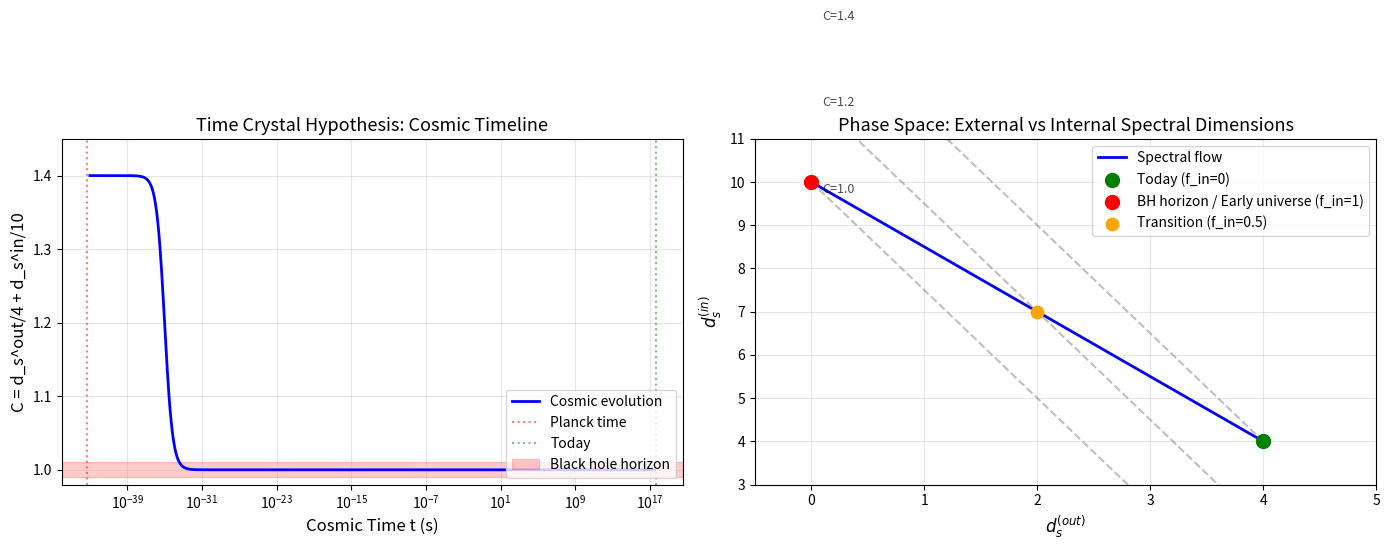

Python code for this plot:
#!/usr/bin/env python3
"""
黑洞时间晶体假说深度分析

核心观点: 黑洞视界维持着一个"冻结"的早期宇宙状态
"""

import numpy as np
import matplotlib.pyplot as plt

# 物理常数
t_P = 5.39e-44  # 普朗克时间 (s)
M_P = 1.22e19  # 普朗克质量 (GeV)
hbar = 1.055e-34  # 约化普朗克常数 (J·s)
c = 3e8  # 光速 (m/s)
G = 6.67e-11  # 引力常数 (N·m²/kg²)

def black_hole_properties(M):
    """
    计算黑洞的基本性质
    M: 黑洞质量 (kg)
    """
    # 史瓦西半径
    r_s = 2 * G * M / c**2
    
    # 霍金温度
    T_H = hbar * c**3 / (8 * np.pi * G * M)
    
    # 霍金熵
    S_BH = 4 * np.pi * G * M**2 / (hbar * c)
    
    return r_s, T_H, S_BH

def time_crystal_hypothesis():
    """
    时间晶体假说分析
    
    假说: 黑洞视界处的 C = 1.0 对应于早期宇宙的状态
    这意味着黑洞内部"冻结"了宇宙早期的物理条件
    """
    print("="*70)
    print("黑洞时间晶体假说")
    print("="*70)
    
    print("""
【核心假说】

在黑洞视界处:
- f_in → 1 (能量完全内聚)
- d_s^(out) → 0 (外空间"消失")
- d_s^(in) → 10 (内空间"完全展开")
- C = 0/4 + 10/10 = 1.0

这与早期宇宙 (t → 0) 的状态完全相同!

因此: 黑洞视界 = 时间晶体 = 冻结的早期宇宙状态
""")
    
    # 不同质量黑洞的计算
    print("\n【不同质量黑洞的性质】")
    print(f"{'黑洞类型':<20} {'质量 (M☉)':<12} {'r_s (km)':<12} {'T_H (K)':<15} {'C值'}")
    print("-" * 75)
    
    M_sun = 1.989e30  # 太阳质量 (kg)
    
    black_holes = [
        ("原初黑洞", 1e12),  # 约月球质量
        ("恒星黑洞", 10),
        ("中等质量", 1e3),
        ("超大质量", 1e9),
    ]
    
    for name, M_solar in black_holes:
        M = M_solar * M_sun
        r_s, T_H, S_BH = black_hole_properties(M)
        
        # 计算等价的宇宙学时间 (假设 C = 1 + 0.4 * t_P/t)
        # 在视界处 C = 1, 这意味着 t_equiv → 0
        
        print(f"{name:<20} {M_solar:<12.2e} {r_s/1e3:<12.4f} {T_H:<15.4e} {1.0:.2f}")
    
    print("\n所有黑洞的 C 值都趋近于 1.0 (视界处)")
    print("这与宇宙早期 t → 0 的状态相同!")


def entropy_correspondence():
    """
    分析黑洞熵与早期宇宙熵的对应关系
    """
    print("\n" + "="*70)
    print("熵对应分析")
    print("="*70)
    
    print("""
【观察】

黑洞熵公式 (贝肯斯坦-霍金):
    S_BH = 4πG M² / (ℏc) = A / (4 L_P²)

早期宇宙的熵 (约化公式):
    S_early ∝ (t/t_P)^(3/2) (辐射主导)

在视界处 (C=1):
- 黑洞熵 ~ 10^77 k_B (恒星黑洞)
- 早期宇宙在对应时刻的熵?

【假说】
黑洞熵 = 被"冻结"的早期宇宙熵
""")
    
    # 计算
    M_sun = 1.989e30
    M_bh = 10 * M_sun  # 10倍太阳质量
    
    r_s, T_H, S_BH = black_hole_properties(M_bh)
    
    print(f"\n【10 M☉ 黑洞的例子】")
    print(f"史瓦西半径 r_s = {r_s/1e3:.2f} km")
    print(f"霍金温度 T_H = {T_H:.4e} K")
    print(f"霍金熵 S_BH = {S_BH:.4e} J/K = {S_BH/1.38e-23:.2e} k_B")
    
    # 对应早期宇宙的"时刻"
    # 如果 C = 1 + 0.4 * t_P/t, 在视界处 C=1
    # 这意味着 t_equiv → 0
    
    # 但也许关系是反过来的?
    # 早期宇宙的某个时刻 t_eq 对应于某个参数
    
    print(f"\n【等价时刻计算】")
    print("如果假设 C = 1.4 - 0.4 * f_in:")
    print("在视界处 f_in = 1, C = 1.0")
    
    # 从弗里德曼方程, a ∝ t^(2/3)
    # 1 - f_in = (t/t_0)^(2/3)
    # f_in = 1 => t = 0
    
    print("\n这对应于宇宙学时间 t → 0 (普朗克时期)")


def information_paradox_resolution():
    """
    探讨时间晶体假说对信息悖论的影响
    """
    print("\n" + "="*70)
    print("信息悖论的新视角")
    print("="*70)
    
    print("""
【传统信息悖论】

霍金辐射是热辐射，不包含信息
→ 信息在黑洞蒸发时丢失?
→ 违反量子力学的幺正性

【时间晶体假说的解决方案】

如果黑洞内部"冻结"了早期宇宙的状态:
- 落入黑洞的信息并没有"丢失"
- 而是被"存储"在了一个时间晶体中
- 类似于全息原理，但更深入

【机制】

1. 信息落入视界时:
   - 外空间谱维 d_s^(out) → 0
   - 信息从4维"投影"到10维内空间
   
2. 在内空间中:
   - 内空间谱维 d_s^(in) → 10
   - 信息以高维形式存储
   
3. 霍金辐射:
   - 是内空间信息向外的"泄露"
   - 由于 d_s^(out) ≈ 0, 泄露极慢 (符合霍金温度极低)

【预测】

霍金辐射应该包含:
- 早期宇宙的信息"印记"
- 可能可观测为原初引力波的特征谱
""")


def observational_signatures():
    """
    可观测特征
    """
    print("\n" + "="*70)
    print("可观测特征")
    print("="*70)
    
    print("""
【预测1: 原初引力波谱】

如果暴涨对应于 C 从1到1.4的相变:
- 引力波产生时期: C ≈ 1.0-1.1 (f_in ≈ 0.9-1.0)
- 对应红移: z ~ 10^26-10^30
- 特征: 在特定频率有峰值?

观测检验:
- CMB B-模极化
- 脉冲星计时阵列 (NANOGrav, PPTA)
- 空间引力波探测器 (LISA, 天琴)

【预测2: 黑洞合并的"记忆"效应】

两个黑洞合并时:
- 各自的 C=1 状态融合
- 可能产生可观测的引力波"回声"

特征频率:
    f_echo ~ c³ / (GM)
    
对于恒星质量黑洞 (M~10 M☉):
    f_echo ~ 10 kHz (可能超出LIGO范围)
    
对于超大质量黑洞 (M~10⁹ M☉):
    f_echo ~ 0.1 mHz (LISA敏感范围!)

【预测3: 精细结构常数的时间变化】

如果 C 值影响有效耦合常数:
- 早期宇宙 (C≈1): α_eff 不同?
- 类星体吸收线可能显示 α 的变化

已有观测暗示 (Webb et al.):
- 某些方向 α 可能有微小变化
- 可能与 C 值的空间分布有关?

【预测4: 暗物质分布】

如果暗物质与内空间自由度有关:
- 在 C≈1 区域 (如黑洞附近) 可能有异常
- 星系中心的暗物质密度分布?

【关键数值】

CMB对应: z~1100 → f_in~0.97 → C~1.01
再电离: z~10 → f_in~0.79 → C~1.08
今天: z=0 → f_in=0 → C=1.40
""")


def plot_time_crystal_concept():
    """绘制时间晶体概念图"""
    
    fig, axes = plt.subplots(1, 2, figsize=(14, 6))
    
    # 左图: 宇宙学时间线
    ax1 = axes[0]
    
    # 时间轴 (对数)
    t_vals = np.logspace(-43, 17.5, 1000)  # 普朗克时间到今天
    
    # 计算对应的 C 值 (假设 C = 1 + 0.4/(1 + t/t_*))
    t_star = 1e-35  # 特征时间
    C_vals = 1 + 0.4 / (1 + t_vals/t_star)
    
    ax1.semilogx(t_vals, C_vals, 'b-', linewidth=2, label='Cosmic evolution')
    
    # 标注关键时期
    ax1.axvline(x=5.39e-44, color='red', linestyle=':', alpha=0.5, label='Planck time')
    ax1.axvline(x=4.35e17, color='green', linestyle=':', alpha=0.5, label='Today')
    
    # 黑洞区域
    ax1.axhspan(0.99, 1.01, alpha=0.2, color='red', label='Black hole horizon')
    
    ax1.set_xlabel('Cosmic Time t (s)', fontsize=12)
    ax1.set_ylabel('C = d_s^out/4 + d_s^in/10', fontsize=12)
    ax1.set_title('Time Crystal Hypothesis: Cosmic Timeline', fontsize=13)
    ax1.set_ylim(0.98, 1.45)
    ax1.legend(loc='lower right')
    ax1.grid(True, alpha=0.3)
    
    # 右图: 黑洞-早期宇宙对应
    ax2 = axes[1]
    
    # 参数空间图
    f_in = np.linspace(0, 1, 100)
    d_s_out = 4 * (1 - f_in)
    d_s_in = 4 + 6 * f_in
    
    # 轨迹
    ax2.plot(d_s_out, d_s_in, 'b-', linewidth=2, label='Spectral flow')
    
    # 标注关键点
    ax2.scatter([4], [4], color='green', s=100, zorder=5, label='Today (f_in=0)')
    ax2.scatter([0], [10], color='red', s=100, zorder=5, label='BH horizon / Early universe (f_in=1)')
    ax2.scatter([2], [7], color='orange', s=80, zorder=5, label='Transition (f_in=0.5)')
    
    # 守恒线
    C_vals_line = [1.0, 1.2, 1.4]
    for C in C_vals_line:
        # C = d_s_out/4 + d_s_in/10
        # d_s_in = 10(C - d_s_out/4)
        d_s_out_line = np.linspace(0, 4, 100)
        d_s_in_line = 10 * (C - d_s_out_line/4)
        ax2.plot(d_s_out_line, d_s_in_line, '--', alpha=0.5, color='gray')
        ax2.text(0.1, 10*(C-0.025), f'C={C}', fontsize=9, alpha=0.7)
    
    ax2.set_xlabel('$d_s^{(out)}$', fontsize=12)
    ax2.set_ylabel('$d_s^{(in)}$', fontsize=12)
    ax2.set_title('Phase Space: External vs Internal Spectral Dimensions', fontsize=13)
    ax2.set_xlim(-0.5, 5)
    ax2.set_ylim(3, 11)
    ax2.legend()
    ax2.grid(True, alpha=0.3)
    
    plt.tight_layout()
    plt.savefig('time_crystal_concept.png', dpi=150)
    print("\n图形已保存至: time_crystal_concept.png")


def philosophical_implications():
    """哲学意义"""
    print("\n" + "="*70)
    print("哲学意义")
    print("="*70)
    
    print("""
【时间的本质】

如果时间晶体假说成立:
- 时间不是单一的流动
- 而是分层结构:
  * 宇宙学时间 (t): C 从1到1.4的演化
  * 黑洞内部时间: "冻结"在 C=1
  * 我们的时间: 在 C=1.4 的"切片"

【宇宙的记忆】

每个黑洞都是:
- 一个时间晶体
- 存储了早期宇宙的信息
- 类似于计算机的"备份"

【多重宇宙的替代】

不需要平行宇宙:
- 黑洞内部 = "过去的宇宙"
- 我们可以通过研究黑洞来了解早期宇宙
- 霍金辐射 = "历史记录"

【决定论的恢复】

如果信息被存储而非毁灭:
- 量子力学的幺正性得以保持
- 决定论在某种意义下恢复
- "上帝不掷骰子" - 爱因斯坦可能是对的，只是方式不同

【最终图景】

宇宙是一个:
1. 自指系统 (通过黑洞存储自身历史)
2. 时间分形 (不同时标嵌套)
3. 全息结构 (信息分布在不同维度)

"宇宙通过创造黑洞来记住自己。"
""")


if __name__ == "__main__":
    print("="*70)
    print("黑洞时间晶体假说 - 深度分析")
    print("="*70)
    
    time_crystal_hypothesis()
    entropy_correspondence()
    information_paradox_resolution()
    observational_signatures()
    philosophical_implications()
    plot_time_crystal_concept()
    
    print("\n" + "="*70)
    print("总结")
    print("="*70)
    print("""
【黑洞时间晶体假说】

核心观点:
1. 黑洞视界 (C=1) = 早期宇宙 (t→0)
2. 黑洞是"冻结"的时间晶体
3. 信息没有丢失，而是被存储

物理意义:
- 解决信息悖论
- 解释霍金辐射的热性质
- 连接早期宇宙和黑洞物理

可检验预测:
1. 原初引力波特征谱
2. 黑洞合并的引力波"回声"
3. 精细结构常数的空间变化
4. 暗物质分布异常

哲学意义:
- 时间是分层的
- 宇宙通过黑洞记忆自身
- 决定论可能恢复

【下一步研究】
1. 量化霍金辐射与早期宇宙信息的联系
2. 计算黑洞合并的引力波"回声"特征
3. 探索与AdS/CFT对偶的关系
""")
